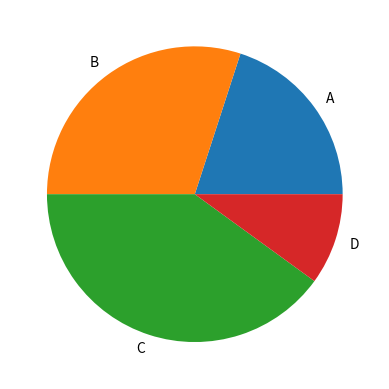

Reproduce this figure in Python.
import matplotlib.pyplot as plt

# 数据
sizes = [20, 30, 40, 10]
labels = ['A', 'B', 'C', 'D']

# 绘制饼图
plt.pie(sizes, labels=labels)

# 显示图形
plt.show()
